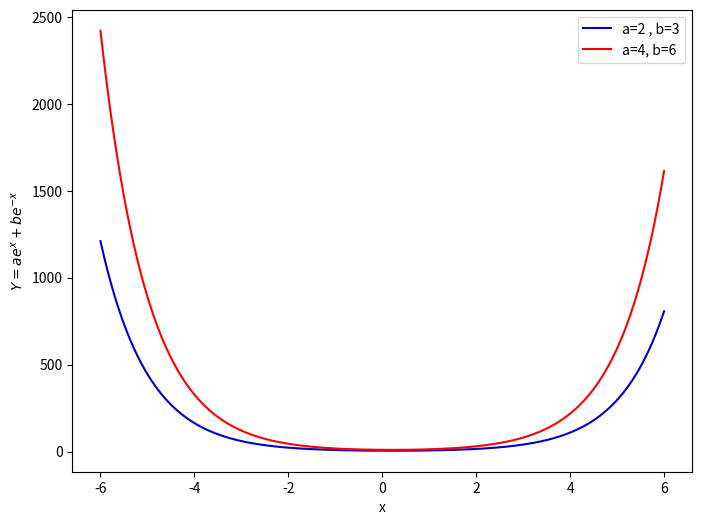
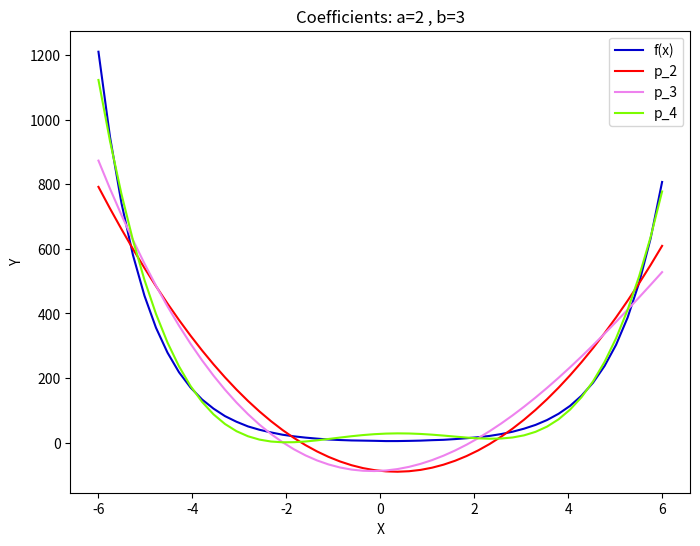
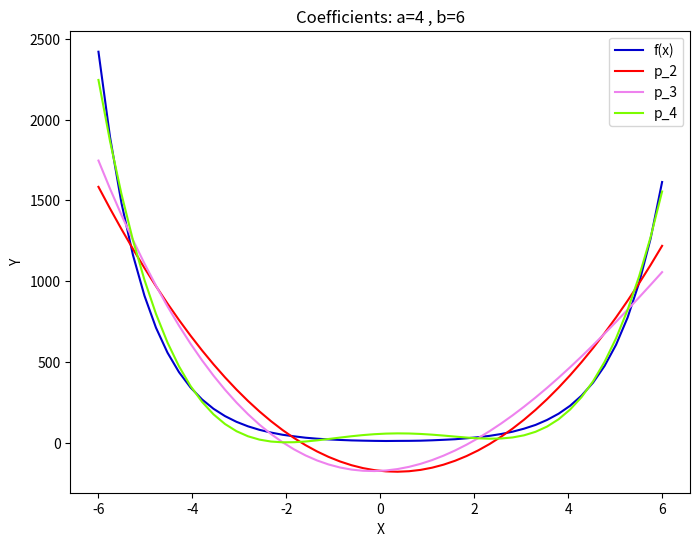

These charts were generated, in order, by the following Python code:
# -*- coding: utf-8 -*-
"""MM220_A2_1.ipynb

Automatically generated by Colaboratory.

Original file is located at
    https://colab.research.google.com/drive/1JuE_tPJr7Unz5WGKeHqHBGKE2A1tnc0D
"""

# Commented out IPython magic to ensure Python compatibility.
import numpy as np
import matplotlib.pyplot as plt
import sympy as sp
# %matplotlib inline

#Function used to calculate the function given
def func(a,b,x):
    return a*np.exp(x) + b*np.exp(-x)

#X values to plot the function
x= np.linspace(-6,6,500)

#Plotting begins
plt.subplots(figsize=(8,6))
plt.plot(x, func(2,3,x),'mediumblue')
plt.plot(x, func(4,6,x),'red')
plt.xlabel('x')
plt.ylabel('$Y=ae^{x}+be^{-x}$')
plt.legend(['a=2 , b=3', 'a=4, b=6'])
plt.show()

#Polynomial Fitting of the given function 
#Along with the its plotting
def polyFit(a,b):
    x=np.linspace(-6,6,50)
    y= func(a,b,x) + 0.2*np.random.randn(len(x))
    
    #Fitting the Function
    p1 = np.polyfit(x,y,2)
    p2 = np.polyfit(x,y,3)
    p3 = np.polyfit(x,y,4)
    
    plt.subplots(figsize=(8,6))
    
    plt.plot(x, y,'mediumblue')
    plt.plot(x, np.polyval(p1,x), 'red')
    plt.plot(x, np.polyval(p2,x), 'violet')
    plt.plot(x, np.polyval(p3,x), 'lawngreen')

    plt.xlabel('X')
    plt.ylabel('Y')
    plt.legend(['f(x)','p_2','p_3','p_4'])
    plt.title(f'Coefficients: a={a} , b={b}')
    plt.show()

#Calling the Polynomial Fit Function
polyFit(2,3)
polyFit(4,6)
